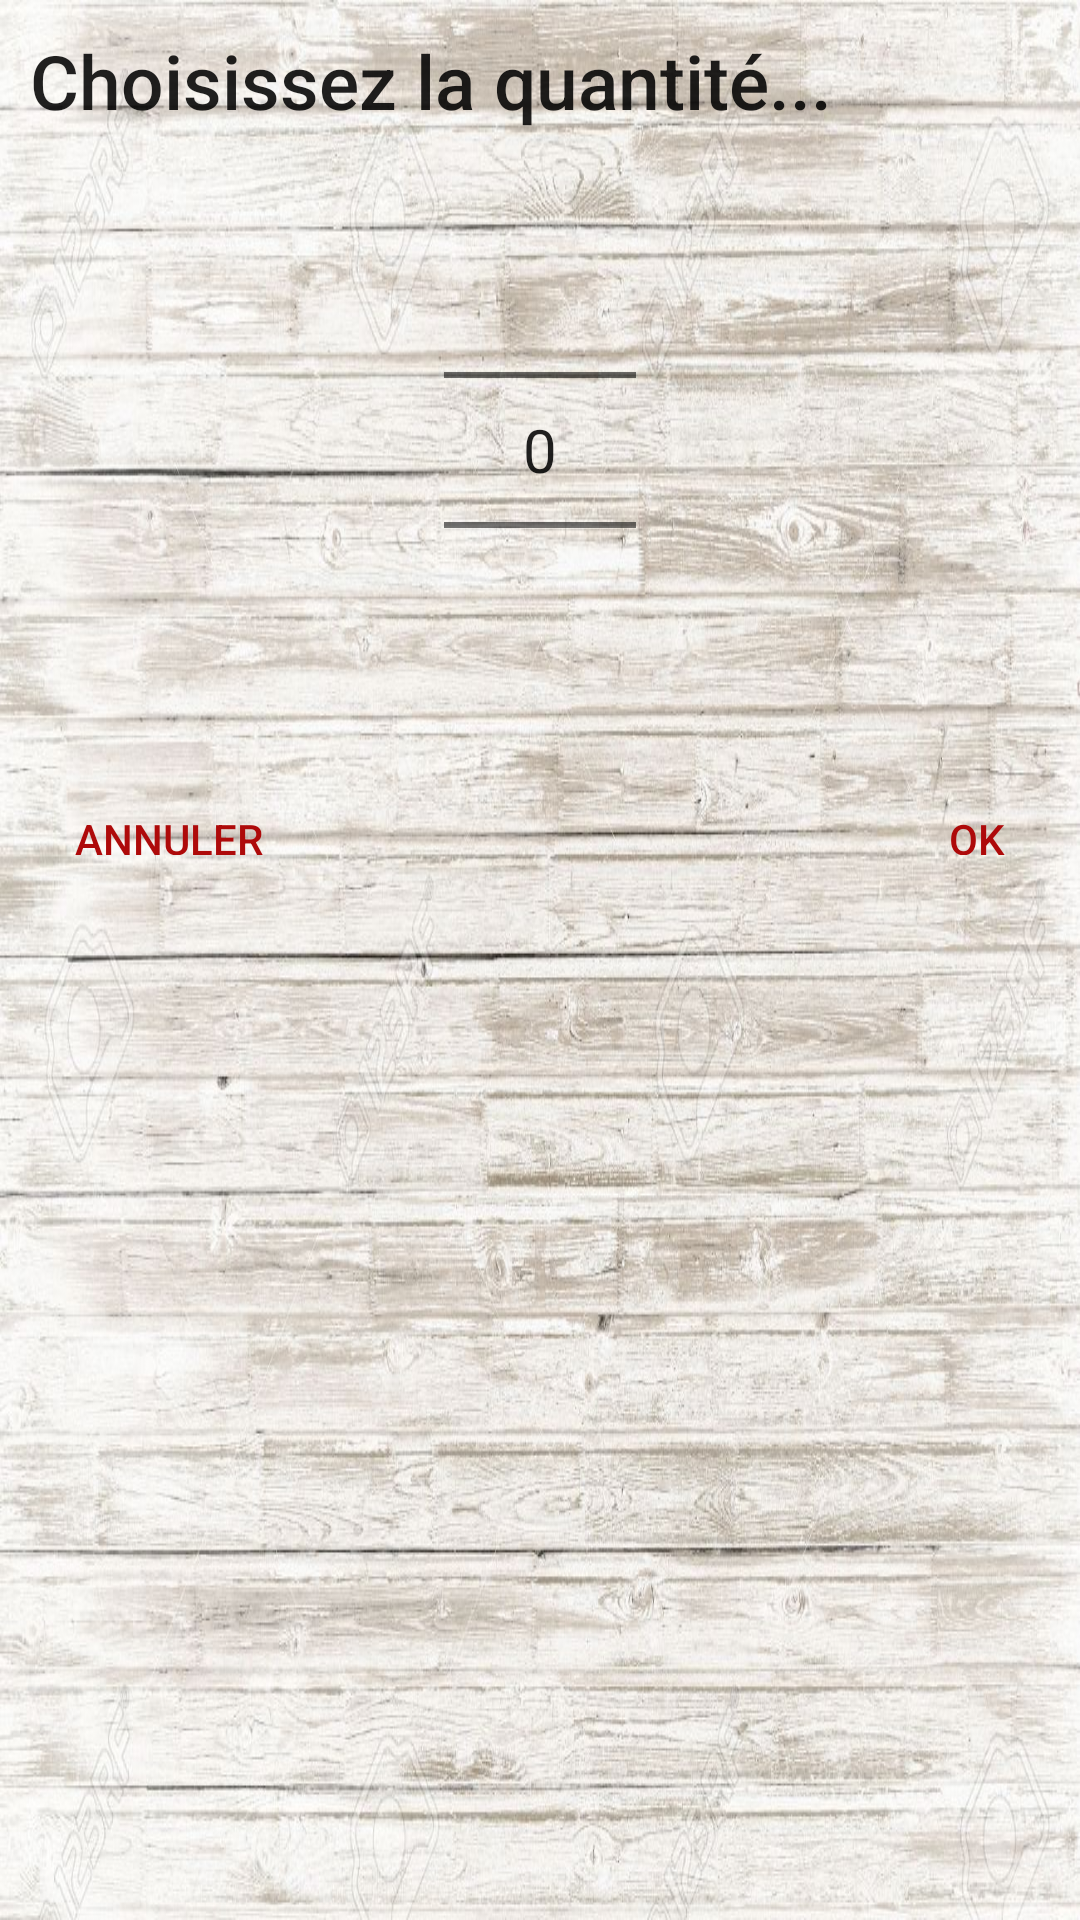

Reconstruct the res/layout file that produces this screen, plus the resources it refers to.
<!-- AndroidManifest.xml: application theme AppTheme -->
<!-- res/layout/choose_quantity_fragment.xml -->
<?xml version="1.0" encoding="utf-8"?>
<RelativeLayout xmlns:android="http://schemas.android.com/apk/res/android"
    android:layout_width="match_parent"
    android:layout_height="match_parent"
    android:background="@drawable/bois_3">

    <RelativeLayout
        android:layout_width="match_parent"
        android:layout_height="300dp"
        android:padding="10dp">

        <TextView
            android:id="@+id/tv"
            android:layout_width="wrap_content"
            android:layout_height="wrap_content"
            android:text="Choisissez la quantité..."
            android:textAppearance="@style/TextAppearance.AppCompat.Body2"
            android:textSize="25dp" />

        <View
            android:id="@+id/divider2"
            android:layout_width="match_parent"
            android:layout_height="1dp"
            android:layout_alignBottom="@id/tv"
            android:background="@android:drawable/divider_horizontal_dark" />

        <NumberPicker
            android:id="@+id/quantityPicker"
            android:theme="@style/AppTheme.Picker"
            android:layout_width="wrap_content"
            android:layout_height="wrap_content"
            android:layout_centerInParent="true"
            android:layout_marginTop="25dp"
            android:baselineAligned="true"
            android:gravity="center_horizontal" />

        <RelativeLayout
            android:layout_width="match_parent"
            android:layout_height="25dp"
            android:layout_alignParentBottom="true"
            android:layout_marginTop="25dp"
            android:paddingLeft="10dp"
            android:paddingRight="10dp">

            <TextView
                android:id="@+id/btnCancel"
                android:layout_width="wrap_content"
                android:layout_height="wrap_content"
                android:layout_alignParentStart="true"
                android:layout_alignParentLeft="true"
                android:clickable="true"
                android:focusable="true"
                android:foreground="?android:attr/selectableItemBackground"
                android:padding="5dp"
                android:text="ANNULER"
                android:textAppearance="@style/TextAppearance.AppCompat.Body2"
                android:textColor="#AE0A0A" />

            <TextView
                android:id="@+id/btnOk"
                android:layout_width="wrap_content"
                android:layout_height="wrap_content"
                android:layout_alignParentEnd="true"
                android:layout_alignParentRight="true"
                android:clickable="true"
                android:focusable="true"
                android:foreground="?android:attr/selectableItemBackground"
                android:padding="5dp"
                android:text="OK"
                android:textAppearance="@style/TextAppearance.AppCompat.Body2"
                android:textColor="#AE0A0A" />
        </RelativeLayout>
    </RelativeLayout>

</RelativeLayout>
<!-- resources referenced by this layout -->
<resources>
  <!-- drawable bois_3: jpg bitmap (drawable, 227308 bytes) -->
  <style name="AppTheme.Picker" parent="Theme.AppCompat.Light.NoActionBar">
          <item name="android:textAppearance">@style/TextAppearance.AppCompat.Body2</item>
          <item name="android:textSize">20dp</item>
      </style>
  <style name="AppTheme" parent="Theme.AppCompat.Light.NoActionBar">
          
          <item name="colorPrimary">@color/colorPrimary</item>
          <item name="colorPrimaryDark">#000000</item>
          <item name="colorAccent">@color/colorAccent</item>
      </style>
  <!-- not gathered from this repository: default colours our renderer supplied (Android Studio template values) -->
  <color name="colorPrimary">#FF6200EE</color>
  <color name="colorAccent">#FF03DAC5</color>
</resources>
